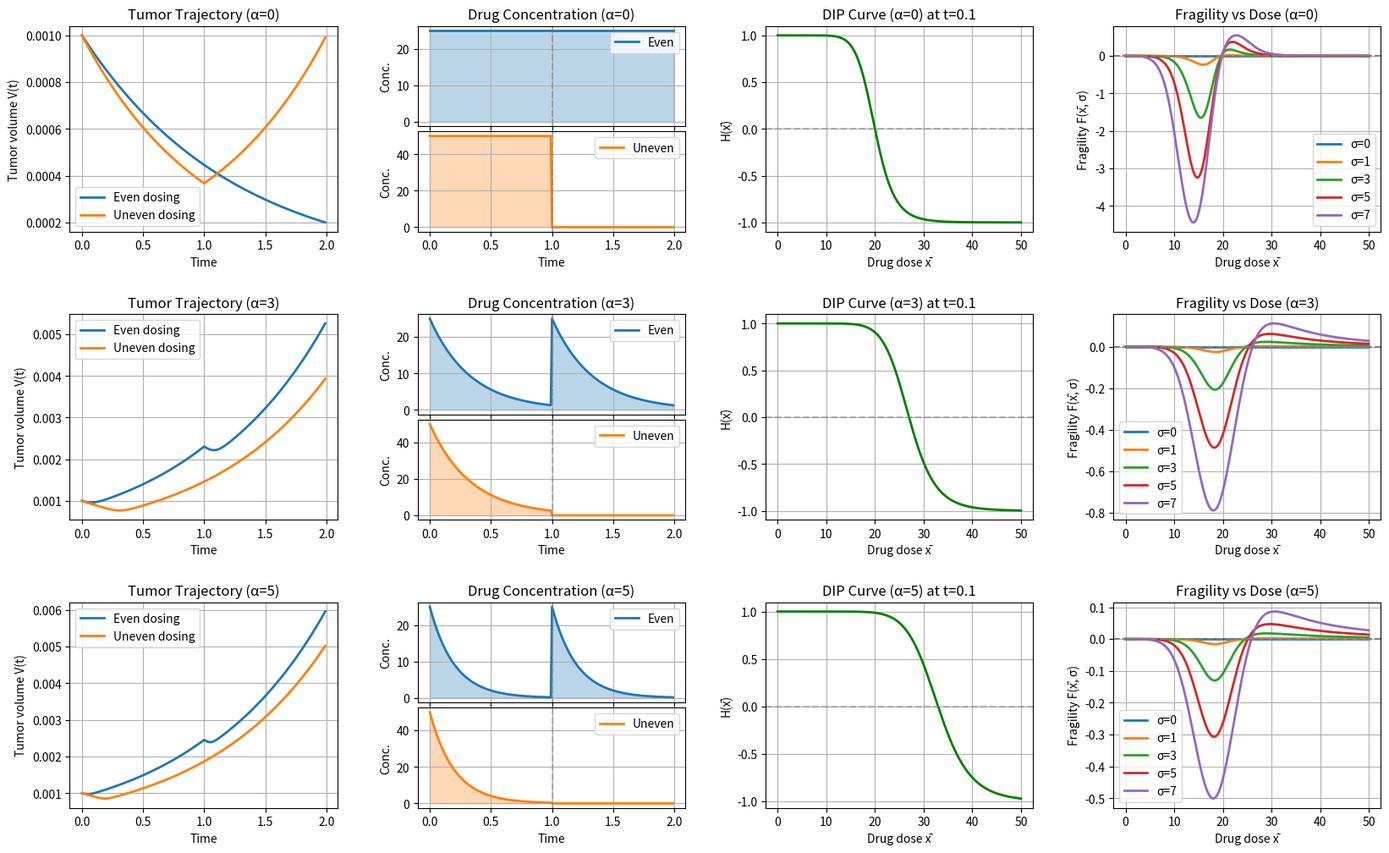

Write Python code to recreate this figure. (Note: this script raises an exception after producing the figure.)
# This script plots the 1-Compartment PK model from Pierek with (α>0) and without (α=0) drug decay for FAST drug decay.
# This code generates a grid for comparison of different α values.

import numpy as np
import matplotlib.pyplot as plt

# Parameters
T = 2
alpha_values = [0, 3, 5]  
dose_values = np.linspace(0, 50, 200)
sigma_values = [0, 1, 3, 5, 7]  #! 1,3,5,7 in Pierek
dt = 0.01
V0 = 0.001  #! From paper (read off of graph)
n = 10  #! From paper
C = 20  #! From paper
E0 = 1  #! From paper
E1 = -1  #! From paper

# Hill function
def hill_effect(x, n, C):
    return E0 + (x**n * (E1 - E0)) / (x**n + C**n)


# Tumor growth function
def simulate_tumor(x_bar, sigma, alpha):
    t = np.arange(0, T, dt)
    x_t = np.zeros_like(t)  # Makes t number of zeros
    for i, ti in enumerate(t):
        if 0 <= ti < T / 2:
            x_t[i] = (x_bar + sigma) * np.exp(-alpha * ti)
        else:
            x_t[i] = (x_bar - sigma) * np.exp(-alpha * (ti - T / 2))

    V = np.zeros_like(t)
    V[0] = V0
    for i in range(1, len(t)):
        V[i] = V[i - 1] * np.exp(hill_effect(x_t[i - 1], n, C) * dt)

    return t, x_t, V


# Fragility Function
def fragility_function(x_bar, sigma, alpha):
    _, _, V_even = simulate_tumor(x_bar, 0, alpha)
    _, _, V_uneven = simulate_tumor(x_bar, sigma, alpha)
    fragility = (V_uneven[-1] - V_even[-1]) / V0
    return fragility


# Function to compute Hill curve for given alpha AT t=0.1 
def compute_hill_curve(alpha):
    x_vals = []
    for x_bar in dose_values:
        x = x_bar * np.exp(-alpha*0.1)  # concentration at t = 0.1
        x_vals.append(x)
    return np.array(dose_values), hill_effect(np.array(x_vals), n, C)

# Plot for different alpha
import matplotlib.gridspec as gridspec

fig = plt.figure(figsize=(20, 12))
gs_main = gridspec.GridSpec(3, 4, figure=fig, hspace=0.4, wspace=0.3)

for row, alpha in enumerate(alpha_values):

    # Compute tumor trajectory and drug concentrations
    t_even, x_even, v_even = simulate_tumor(x_bar=25, sigma=0, alpha=alpha)
    t_uneven, x_uneven, v_uneven = simulate_tumor(x_bar=25, sigma=25, alpha=alpha)

    # Compute fragility analysis
    fragility_results = {}
    for sigma in sigma_values:
        fragility_list = []
        for x_bar in dose_values:
            _, _, V_even = simulate_tumor(x_bar, 0, alpha)
            _, _, V_uneven = simulate_tumor(x_bar, sigma, alpha)
            frag = (V_uneven[-1] - V_even[-1]) / V0
            fragility_list.append(frag)
        fragility_results[sigma] = np.array(fragility_list)

    # Column 0: Tumor trajectory
    ax0 = fig.add_subplot(gs_main[row, 0])
    ax0.plot(t_even, v_even, lw=2, label="Even dosing")
    ax0.plot(t_uneven, v_uneven, lw=2, label="Uneven dosing")
    ax0.set_xlabel("Time")
    ax0.set_ylabel("Tumor volume V(t)")
    ax0.set_title(f"Tumor Trajectory (α={alpha})")
    ax0.legend()
    ax0.grid(True)

    # Column 1: Drug concentration - create nested gridspec for stacked plots
    gs_drug = gridspec.GridSpecFromSubplotSpec(2, 1, subplot_spec=gs_main[row, 1], hspace=0.05)
    
    # Even dosing (top)
    ax1a = fig.add_subplot(gs_drug[0])
    ax1a.fill_between(t_even, x_even, alpha=0.3, color='C0')
    ax1a.plot(t_even, x_even, lw=2, color='C0', label='Even')
    ax1a.axvline(T / 2, color="gray", linestyle="--", alpha=0.5)
    ax1a.set_ylabel("Conc.")
    ax1a.set_title(f"Drug Concentration (α={alpha})")
    ax1a.legend(loc='upper right')
    ax1a.grid(True)
    ax1a.tick_params(labelbottom=False)  # Remove x-axis labels for top plot
    
    # Uneven dosing (bottom)
    ax1b = fig.add_subplot(gs_drug[1], sharex=ax1a)
    ax1b.fill_between(t_uneven, x_uneven, alpha=0.3, color='C1')
    ax1b.plot(t_uneven, x_uneven, lw=2, color='C1', label='Uneven')
    ax1b.axvline(T / 2, color="gray", linestyle="--", alpha=0.5)
    ax1b.set_xlabel("Time")
    ax1b.set_ylabel("Conc.")
    ax1b.legend(loc='upper right')
    ax1b.grid(True)

    # Column 2: Hill curve
    ax2 = fig.add_subplot(gs_main[row, 2])
    x_vals, hill_vals = compute_hill_curve(alpha)
    ax2.plot(x_vals, hill_vals, lw=2, color="green")
    ax2.axhline(0, color="gray", linestyle="--", alpha=0.5)
    ax2.set_xlabel("Drug dose x̄")
    ax2.set_ylabel("H(x̄)")
    ax2.set_title(f"DIP Curve (α={alpha}) at t=0.1")
    ax2.grid(True)

    # Column 3: Fragility
    ax3 = fig.add_subplot(gs_main[row, 3])
    for sigma in sigma_values:
        ax3.plot(dose_values, fragility_results[sigma], lw=2, label=f"σ={sigma}")
    ax3.axhline(0, color="gray", linestyle="--")
    ax3.set_xlabel("Drug dose x̄")
    ax3.set_ylabel("Fragility F(x̄, σ)")
    ax3.set_title(f"Fragility vs Dose (α={alpha})")
    ax3.legend()
    ax3.grid(True)

plt.savefig("misc_analysis/graphs/Fast_PK_Results.png", dpi=300, bbox_inches="tight")
print("Figure saved as 'Fast_PK_Results.png'")

plt.show()
